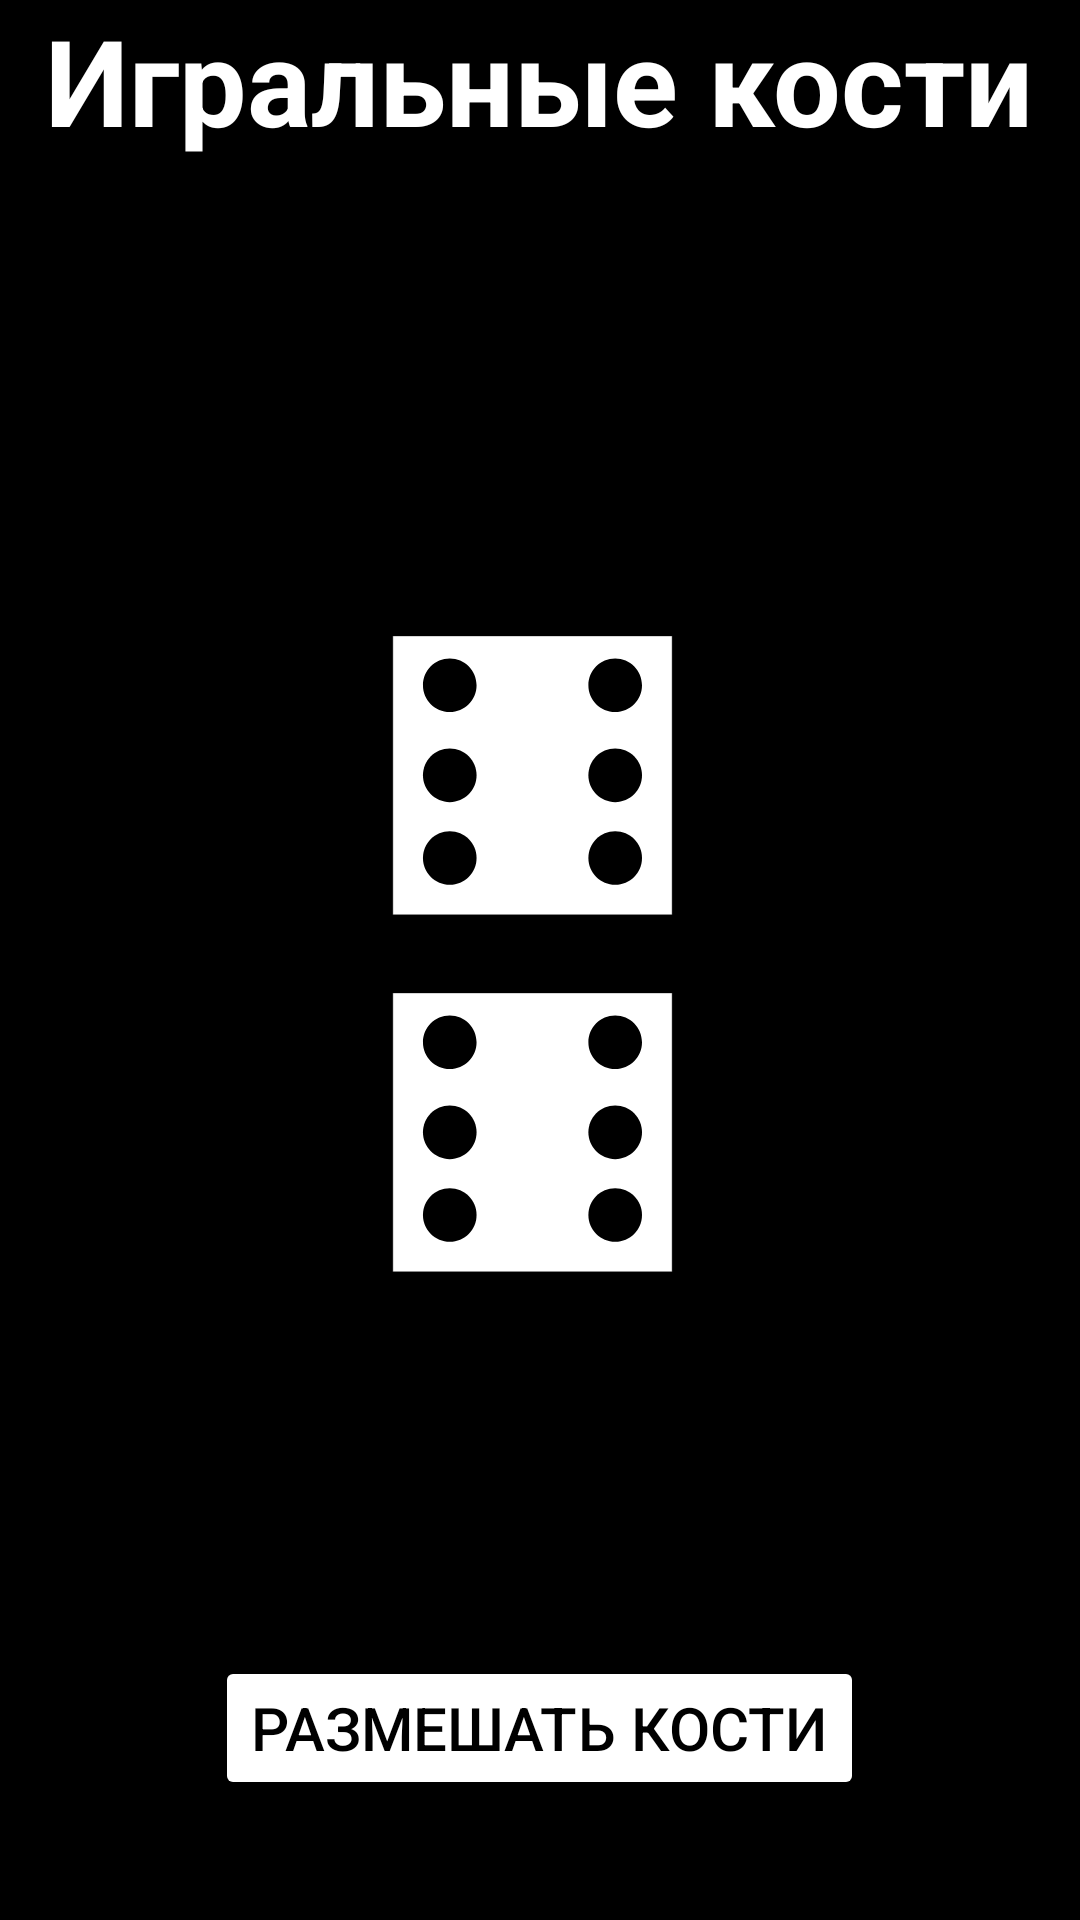

Layout XML and referenced resources for this Android screen:
<!-- AndroidManifest.xml: application theme Theme.Instruments -->
<!-- res/layout/activity_dice.xml -->
<?xml version="1.0" encoding="utf-8"?>
<RelativeLayout xmlns:android="http://schemas.android.com/apk/res/android"
    xmlns:tools="http://schemas.android.com/tools"
    android:layout_width="match_parent"
    android:layout_height="match_parent"
    tools:context=".Flashlight"
    android:background="@color/black">

    <TextView
        android:id="@+id/title_text"
        android:layout_width="wrap_content"
        android:layout_height="wrap_content"
        android:layout_centerHorizontal="true"
        android:textSize="40sp"
        android:textColor="@color/white"
        android:textStyle="bold"
        android:text="Игральные кости"/>


    <ImageView
        android:id="@+id/dice_1"
        android:layout_width="100dp"
        android:layout_height="100dp"
        android:src="@drawable/ic_dado_6"
        android:layout_above="@id/center"
        android:layout_centerHorizontal="true"/>

    <TextView
        android:id="@+id/center"
        android:layout_width="wrap_content"
        android:layout_height="wrap_content"
        android:layout_centerVertical="true"
        android:layout_centerHorizontal="true"
        android:text=""/>

    <ImageView
        android:id="@+id/dice_2"
        android:layout_width="100dp"
        android:layout_height="100dp"
        android:src="@drawable/ic_dado_6"
        android:layout_below="@id/center"
        android:layout_centerHorizontal="true"/>

    <Button
        android:id="@+id/flip_dice"
        android:layout_width="wrap_content"
        android:layout_height="wrap_content"
        android:layout_alignParentBottom="true"
        android:layout_centerHorizontal="true"
        android:layout_marginBottom="40dp"
        android:textSize="20sp"
        android:backgroundTint="@color/white"
        android:textColor="@color/black"
        android:text="Размешать кости"/>

</RelativeLayout>
<!-- resources referenced by this layout -->
<resources>
  <color name="black">#FF000000</color>
  <color name="white">#FFFFFFFF</color>
  <!-- drawable ic_dado_6: vector/xml drawable (drawable, 2075 chars, omitted) -->
  <style name="Theme.Instruments" parent="Theme.MaterialComponents.DayNight.DarkActionBar">
          
          <item name="colorPrimary">@color/grey</item>
          <item name="colorPrimaryVariant">@color/black</item>
          <item name="colorOnPrimary">@color/white</item>
          
          <item name="colorSecondary">@color/teal_200</item>
          <item name="colorSecondaryVariant">@color/teal_700</item>
          <item name="colorOnSecondary">@color/black</item>
          
          <item name="android:statusBarColor" tools:targetApi="l">@color/black</item>
          
      </style>
  <color name="grey">#2C2C2C</color>
  <color name="teal_200">#FF03DAC5</color>
  <color name="teal_700">#FF018786</color>
</resources>
